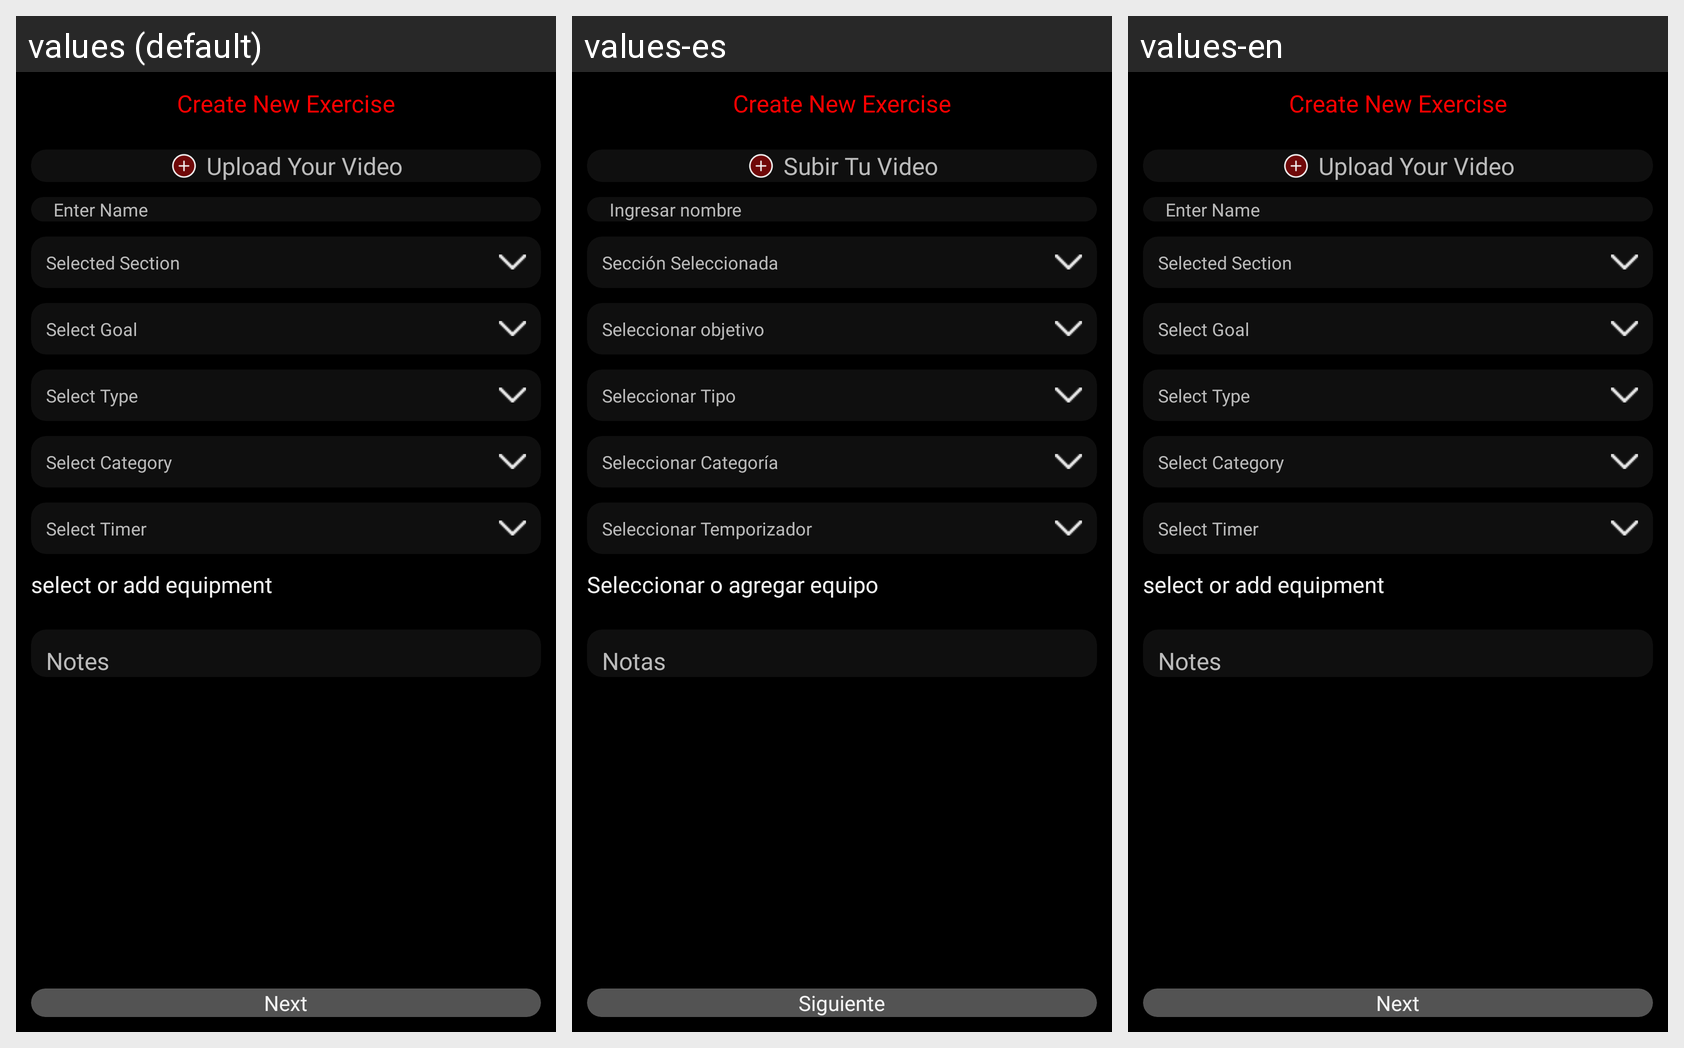

The Android screen above is rendered under several locales of the same app. Produce the string resources it draws, with the default and per-locale values.
Android screen res/layout/activity_create_exercise.xml rendered under 3 locales, left to right: values (default), values-es, values-en. Device: Nexus 5 (rendered at 1080×1920; each locale shown at half size, 540×960, under a caption strip naming it); theme Theme.TrainerApp.
Strings drawn on this screen, with the default value and each locale's value (text and hints the layout hard-codes, and strings that could not be matched under every locale, appear in the picture but are not listed):

uploadYourVideo
  values: Upload Your Video
  values-es: Subir Tu Video
  values-en: Upload Your Video  [not translated; the default value is used]

enterName
  values: Enter Name
  values-es: Ingresar nombre
  values-en: Enter Name  [not translated; the default value is used]

selectedSection
  values: Selected Section
  values-es: Sección Seleccionada
  values-en: Selected Section  [not translated; the default value is used]

selectGoal
  values: Select Goal
  values-es: Seleccionar objetivo
  values-en: Select Goal  [not translated; the default value is used]

selectType
  values: Select Type
  values-es: Seleccionar Tipo
  values-en: Select Type  [not translated; the default value is used]

selectCat
  values: Select Category
  values-es: Seleccionar Categoría
  values-en: Select Category  [not translated; the default value is used]

selecttimer
  values: Select Timer
  values-es: Seleccionar Temporizador
  values-en: Select Timer  [not translated; the default value is used]

selectoraddeq
  values: select or add equipment
  values-es: Seleccionar o agregar equipo
  values-en: select or add equipment  [not translated; the default value is used]

notes
  values: Notes
  values-es: Notas
  values-en: Notes  [not translated; the default value is used]

next
  values: Next
  values-es: Siguiente
  values-en: Next  [not translated; the default value is used]
